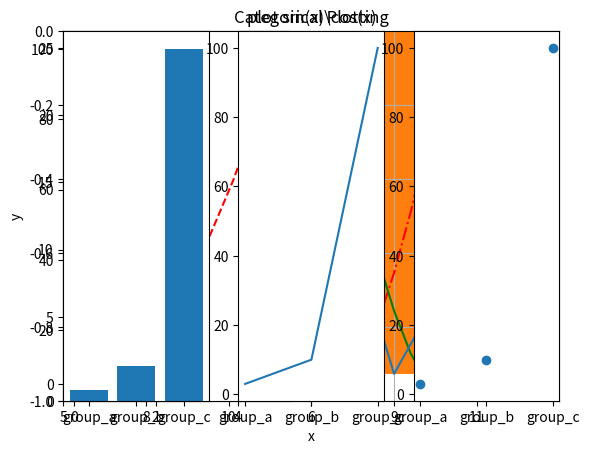
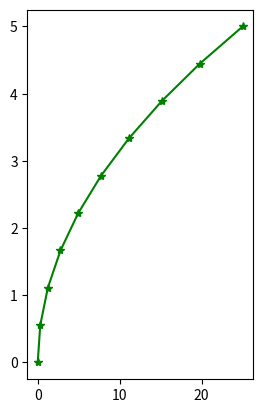

Python code for these plots, in order:
import matplotlib.pyplot as plt
import numpy as np

#plt.plot([1,2,3,4])

#折线图
x = np.arange(1,10,0.2)

plt.xlim(0,6)
plt.ylim(-1,0)

plt.title("plot sin(x)\cos(x)")
plt.ylabel('sin(x),cos(x)')
plt.xlabel('x')

plt.plot(x,np.cos(x),'r-.',label='cos(x)')
plt.plot(x,np.sin(x),'g',label='sin(x)')

plt.grid(True)
plt.legend()#loc=1右上角

#散点图
x = np.random.normal(0, 1, 100)
y = np.random.normal(0, 1, 100)
#随机生成均值为0标准差为1的符合正态分布的数据
x1 = np.random.normal(0, 2, 100)
y1 = np.random.normal(0, 2, 100)


plt.scatter(x,y,s = 50,c = 'r',marker='+',label='scale=1')
plt.scatter(x1,y1,s = 30,c = 'b',marker='o',label='scale=2')
plt.ylabel('y')
plt.xlabel('x')
plt.grid(True)
plt.legend()



#直方图
plt.bar(['5','8','10'],[12,16,6])
plt.bar(['6','9','11'],[6,15,7],color = 'g')


#
data = {
        'a':np.arange(50),
        'd':np.random.randn(50),
        'b': 100 * np.random.randn(50)
        
        }
plt.scatter('a', 'd', c='r', s='b', data=data)
plt.bar('a', 'd', data=data)
plt.plot('a', 'd', data=data)




x = np.linspace(0, 5, 10)
y = x ** 2
plt.figure(1)
plt.subplot(1,2,1)
plt.plot(x, y, 'r--')

plt.figure(2)
plt.subplot(1,2,2)
plt.plot(y, x, 'g*-')
plt.show()




x = ['group_a', 'group_b', 'group_c']
y = np.arange(0,101,20)

plt.figure(1,figsize=(9,3))

plt.subplot(131)
plt.bar(x,[3, 10, 100])

plt.subplot(132)
plt.plot(x,[3, 10, 100])
plt.title('Categorical Plotting')

plt.subplot(133)
plt.scatter(x,[3, 10, 100])
